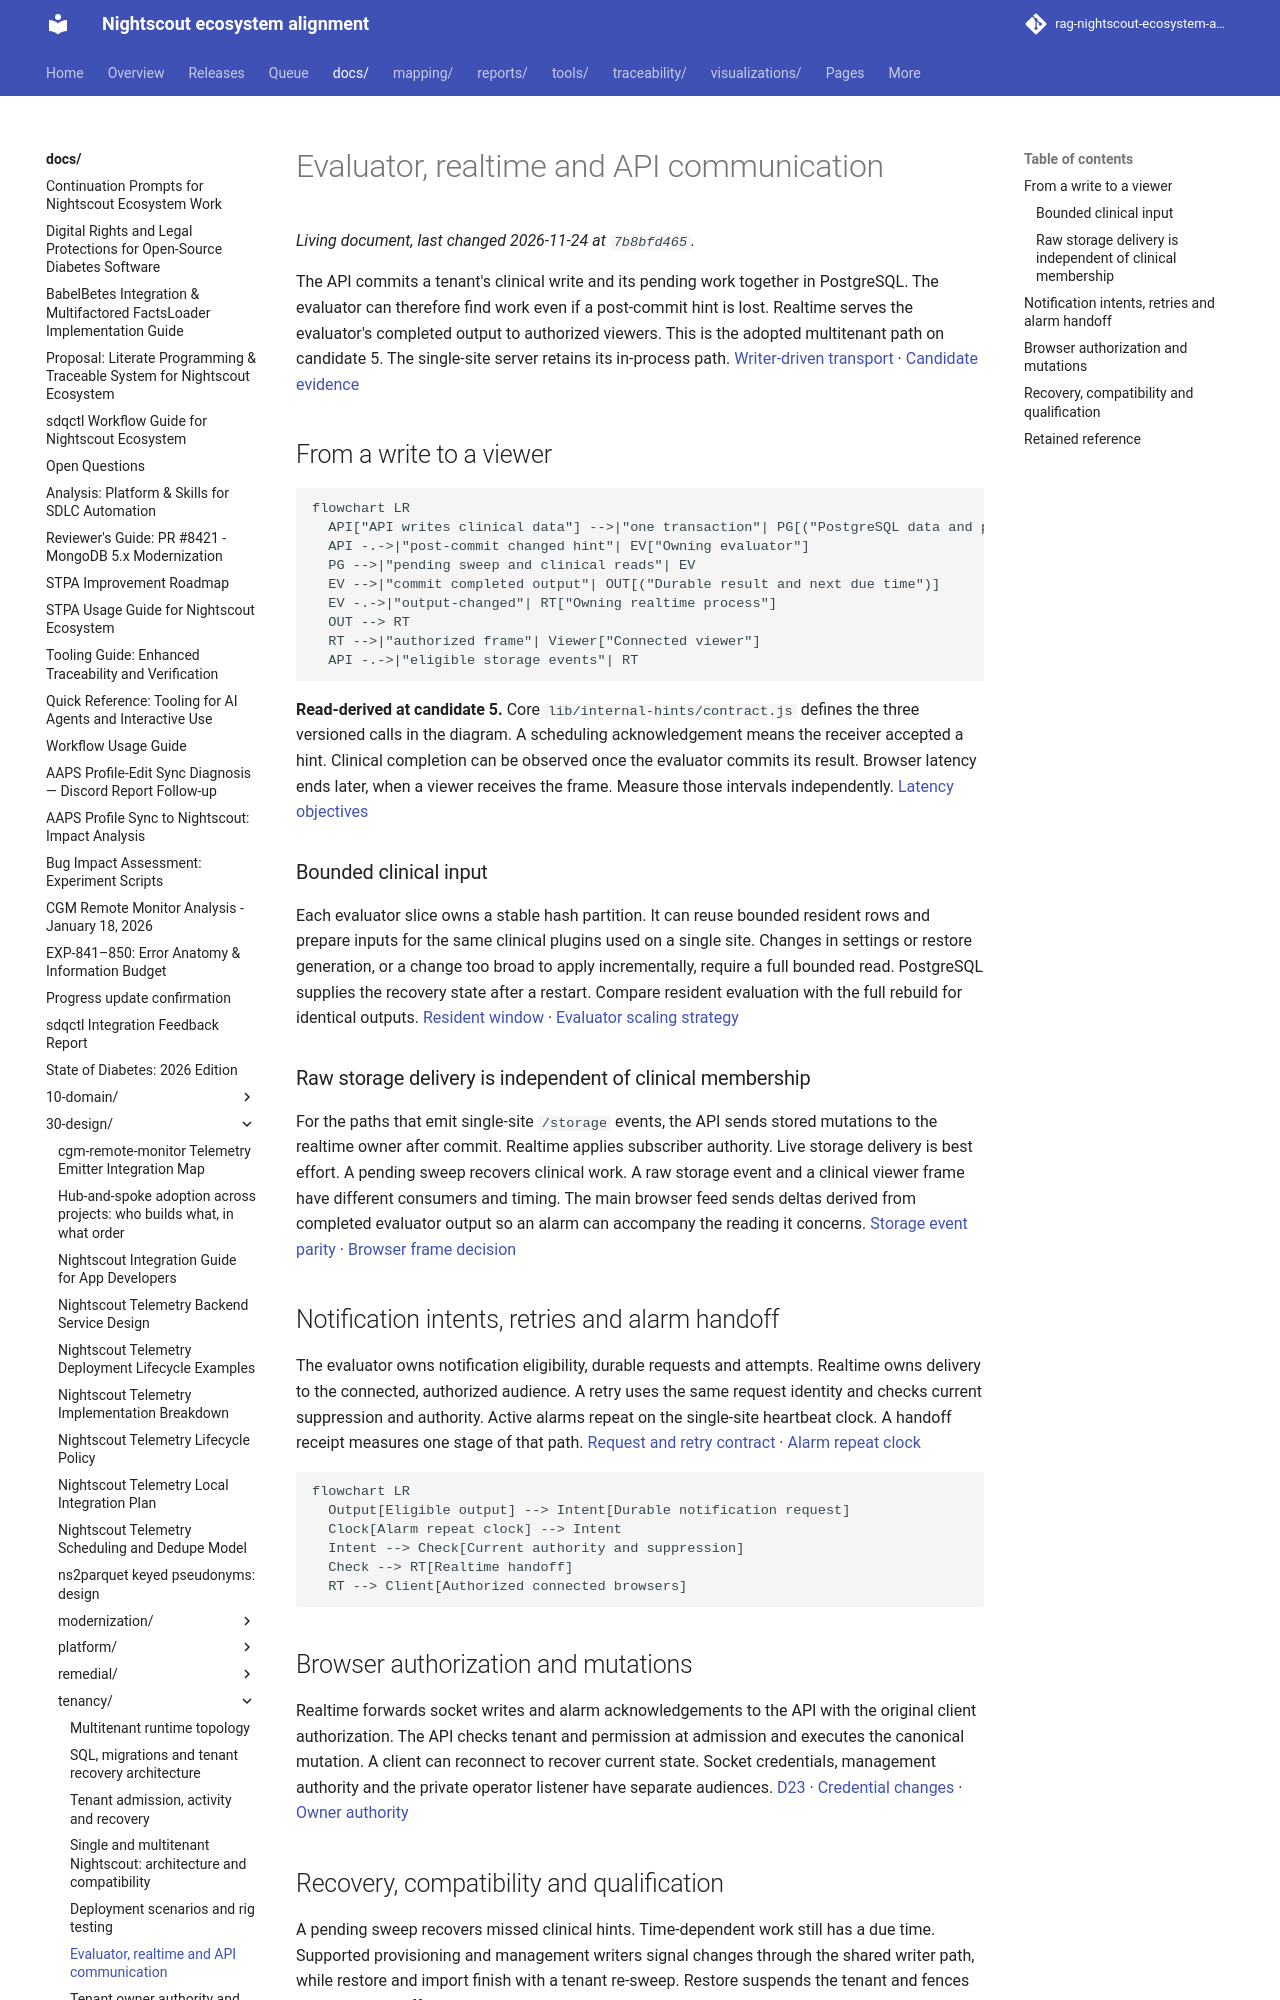

repository: bewest/rag-nightscout-ecosystem-alignment · page: docs/30-design/tenancy/evaluator-realtime-communication.html · generator: mkdocs

# Evaluator, realtime and API communication

The API commits a tenant's clinical write and its pending work together in PostgreSQL. The evaluator can therefore find work even if a post-commit hint is lost. Realtime serves the evaluator's completed output to authorized viewers. This is the adopted multitenant path on candidate 5. The single-site server retains its in-process path. [Writer-driven transport](multitenancy-decisions.md#writer-driven-transport-direction) · [Candidate evidence](execution-log.md#candidate-5-qualification-and-nominal-discovery)

## From a write to a viewer

```mermaid
flowchart LR
  API["API writes clinical data"] -->|"one transaction"| PG[("PostgreSQL data and pending work")]
  API -.->|"post-commit changed hint"| EV["Owning evaluator"]
  PG -->|"pending sweep and clinical reads"| EV
  EV -->|"commit completed output"| OUT[("Durable result and next due time")]
  EV -.->|"output-changed"| RT["Owning realtime process"]
  OUT --> RT
  RT -->|"authorized frame"| Viewer["Connected viewer"]
  API -.->|"eligible storage events"| RT
```

**Read-derived at candidate 5.** Core `lib/internal-hints/contract.js` defines the three versioned calls in the diagram. A scheduling acknowledgement means the receiver accepted a hint. Clinical completion can be observed once the evaluator commits its result. Browser latency ends later, when a viewer receives the frame. Measure those intervals independently. [Latency objectives](multitenancy-decisions.md#latency-objectives)

### Bounded clinical input

Each evaluator slice owns a stable hash partition. It can reuse bounded resident rows and prepare inputs for the same clinical plugins used on a single site. Changes in settings or restore generation, or a change too broad to apply incrementally, require a full bounded read. PostgreSQL supplies the recovery state after a restart. Compare resident evaluation with the full rebuild for identical outputs. [Resident window](multitenancy-decisions.md#stateful-evaluator-resident-window) · [Evaluator scaling strategy](multitenancy-decisions.md#evaluator-scaling-strategy)

### Raw storage delivery is independent of clinical membership

For the paths that emit single-site `/storage` events, the API sends stored mutations to the realtime owner after commit. Realtime applies subscriber authority. Live storage delivery is best effort. A pending sweep recovers clinical work. A raw storage event and a clinical viewer frame have different consumers and timing. The main browser feed sends deltas derived from completed evaluator output so an alarm can accompany the reading it concerns. [Storage event parity](multitenancy-decisions.md#storage-events-single-tenant-parity) · [Browser frame decision](multitenancy-decisions.md#no-realtime-fast-path)
